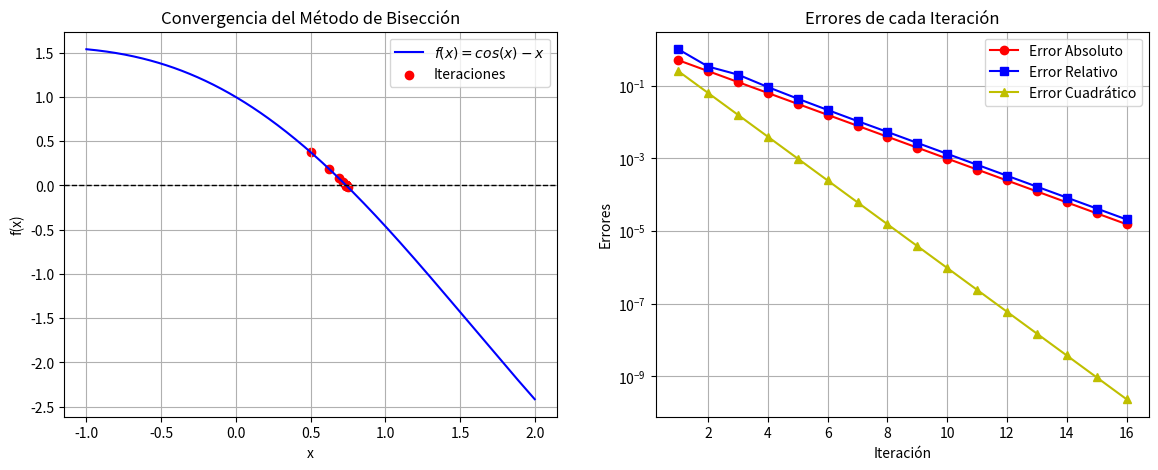

Recreate this plot in Python.
#   Codigo que implementa el esquema numerico 
#   del metodo de biseccion
# 
"""   Autor:
[redacted]
   [email redacted]
   Version 2.0 : 12/02/2025 09:30pm
"""


import numpy as np
import matplotlib.pyplot as plt

# Definir la función que se va a utilizar en el método de bisección
def f(x):
    return np.cos(x) - x #np.exp(-x)-x #x**3 - 4.0*x - 9.0  # Función dada

# Implementación del método de bisección
def biseccion(a, b, tol=1e-5, max_iter=100):
    # Verificar si el método es aplicable en el intervalo dado
    if f(a) * f(b) >= 0:
        print("El método de bisección no es aplicable en el intervalo dado.")
        return None
    
    # Listas para almacenar los valores de iteraciones y errores
    iteraciones = []
    errores_abs = []
    errores_rel = []
    errores_cua = []
    c_old = a  # Variable para almacenar el valor anterior de c y calcular errores

    # Imprimir encabezado de la tabla de iteraciones
    print("\nIteraciones del Método de Bisección:")
    print("Iter |       a       |       b       |       c       |      f(c)      |     Error_abs     |     Error_rel     |     Error_cua     ")
    print("-" * 85)

    # Proceso iterativo del método de bisección
    for i in range(max_iter):
        c = (a + b) / 2  # Calcular el punto medio del intervalo
        iteraciones.append(c)  # Almacenar la iteración actual
        
        # Calcular errores
        error_abs = abs(c - c_old)
        error_rel = error_abs / c
        error_cua = (c - c_old) ** 2
        
        errores_abs.append(error_abs)
        errores_rel.append(error_rel)
        errores_cua.append(error_cua)

        # Imprimir los valores de la iteración actual
        print(f"{i+1:4d} | {a:.8f} | {b:.8f} | {c:.8f} | {f(c):.8f} | {error_abs:.8e} | {error_rel:.8e} | {error_cua:.8e}")

        # Criterios de parada
        if abs(f(c)) < tol or error_abs < tol:
            break  # Terminar si el error es menor que la tolerancia

        # Determinar el nuevo intervalo para la siguiente iteración
        if f(a) * f(c) < 0:
            b = c  # La raíz está en el intervalo [a, c]
        else:
            a = c  # La raíz está en el intervalo [c, b]
        
        c_old = c  # Actualizar el valor anterior de c

    return iteraciones, errores_abs, errores_rel, errores_cua 

# Definir los parámetros iniciales del intervalo
#a, b = 2, 3  # Intervalo donde se busca la raíz
#a, b = 0, 1  # Otro posible intervalo
a, b = 0, 1  # Otro posible intervalo

# Ejecutar el método de bisección
iteraciones, errores_abs, errores_rel, errores_cua = biseccion(a, b)

# Crear la figura para las gráficas
fig, ax = plt.subplots(1, 2, figsize=(14, 5))

# Generar valores de x para graficar la función en el intervalo expandido
x = np.linspace(a - 1, b + 1, 400)
y = f(x)

# Primera gráfica: función y convergencia de iteraciones
ax[0].plot(x, y, label=r'$f(x) = cos(x) - x$', color='b')
ax[0].axhline(0, color='k', linestyle='--', linewidth=1)  # Línea en y=0
ax[0].scatter(iteraciones, [f(c) for c in iteraciones], color='red', label='Iteraciones')
ax[0].set_xlabel('x')
ax[0].set_ylabel('f(x)')
ax[0].set_title("Convergencia del Método de Bisección")
ax[0].legend()
ax[0].grid()

# Segunda gráfica: convergencia de los errores
ax[1].plot(range(1, len(errores_abs) + 1), errores_abs, label="Error Absoluto", marker='o', linestyle='-', color='r')
ax[1].plot(range(1, len(errores_rel) + 1), errores_rel, label="Error Relativo", marker='s', linestyle='-', color='b')
ax[1].plot(range(1, len(errores_cua) + 1), errores_cua, label="Error Cuadrático", marker='^', linestyle='-', color='y')
ax[1].set_yscale("log")  # Escala logarítmica para visualizar mejor la convergencia
ax[1].set_xlabel("Iteración")
ax[1].set_ylabel("Errores")
ax[1].set_title("Errores de cada Iteración")
ax[1].legend()
ax[1].grid()

# Guardar la figura en un archivo de imagen
plt.savefig("biseccion_convergencia.png", dpi=300)
plt.show()  # Mostrar las gráficas

